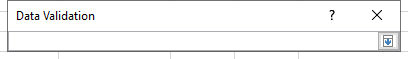
Task: Robotic Enterprise Framework
Workflow: Sequence2

Step 1: Use Application: Data Validation on the element in window 'Data Validation' (excel.exe)

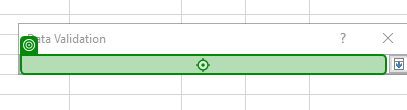
Step 2: type "Hawaii-HI, Alabama-AL, Arkansas-AR, Georgia-GA, Illinois-IL, Iowa-IA, Delaware-DE, Colorado-CO, Idaho-ID, Indiana-IN, Kentucky-KY, Louisiana-LA, Massachusetts-MA, Maryland-MD, Maine-ME, Minnesota-MN, Missouri-MO, Mississippi-MS, North Carolina-NC, North Dakota-ND, Nebraska-NE, New Jersey-NJ" into the element in window 'Data Validation' (excel.exe)

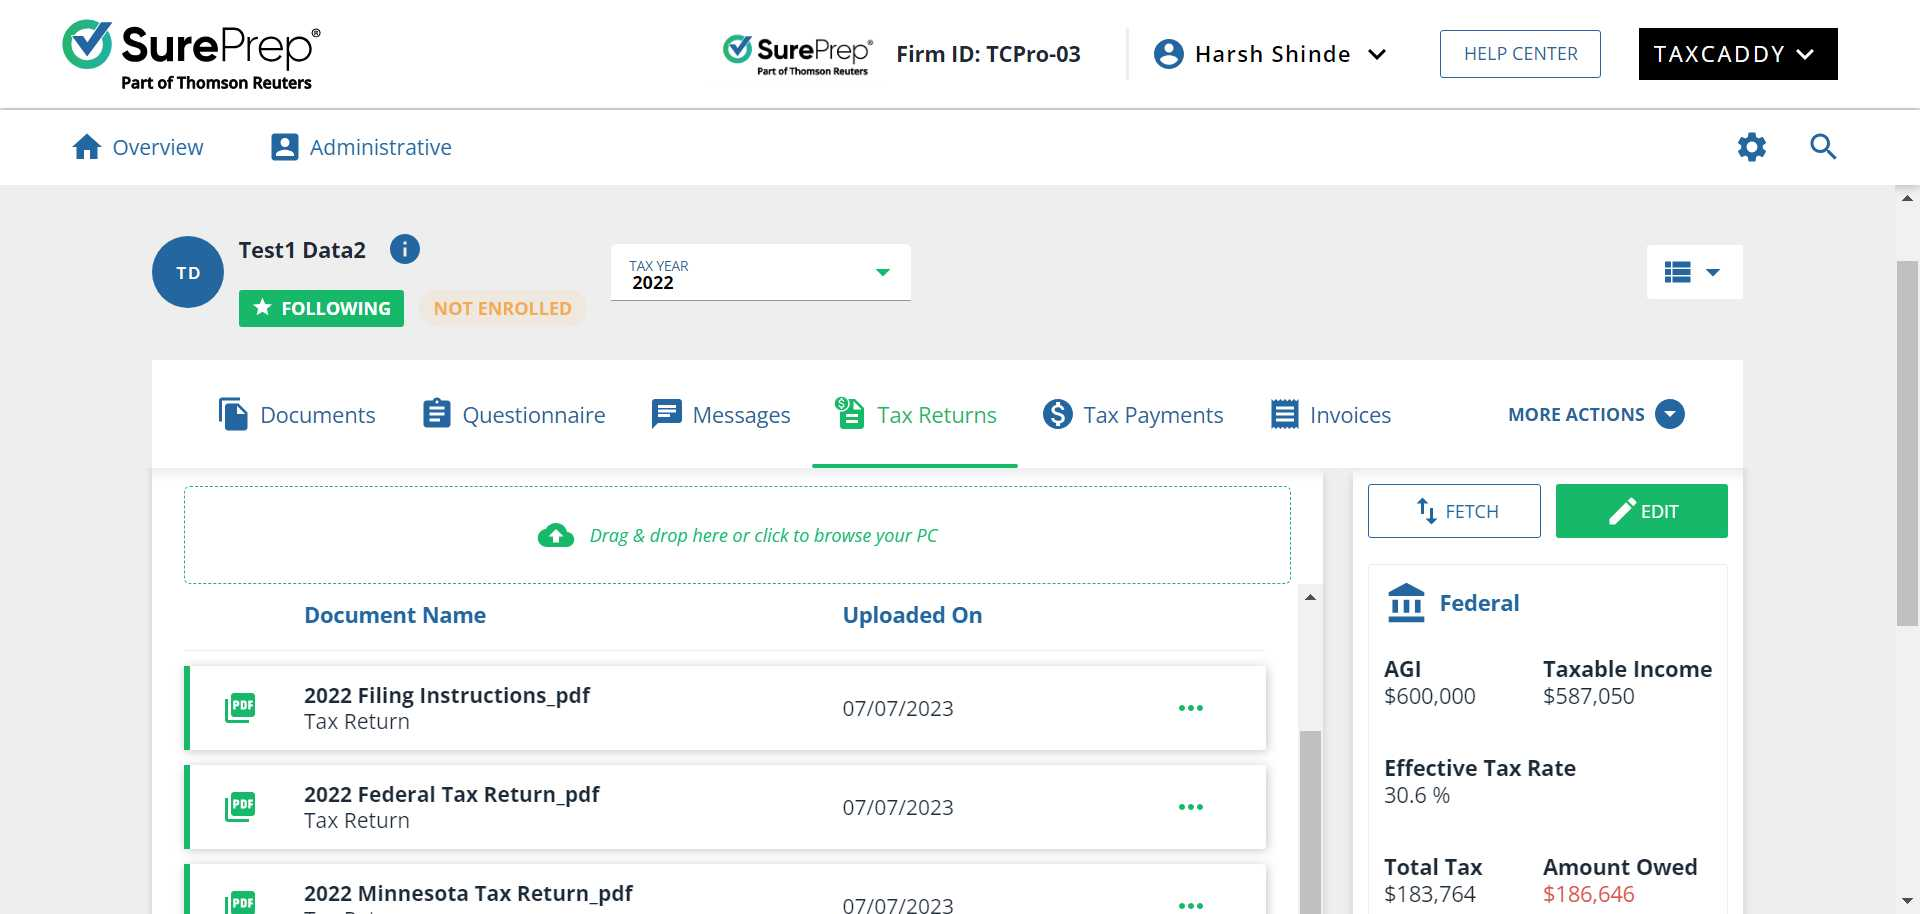
Step 3: Use Browser Chrome: Test1 Data2 - TaxCaddy CPA in window 'Test1 Data2 - TaxCaddy CPA' (chrome.exe)

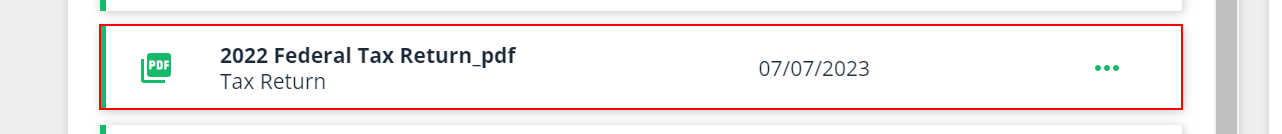
Step 4: find the element

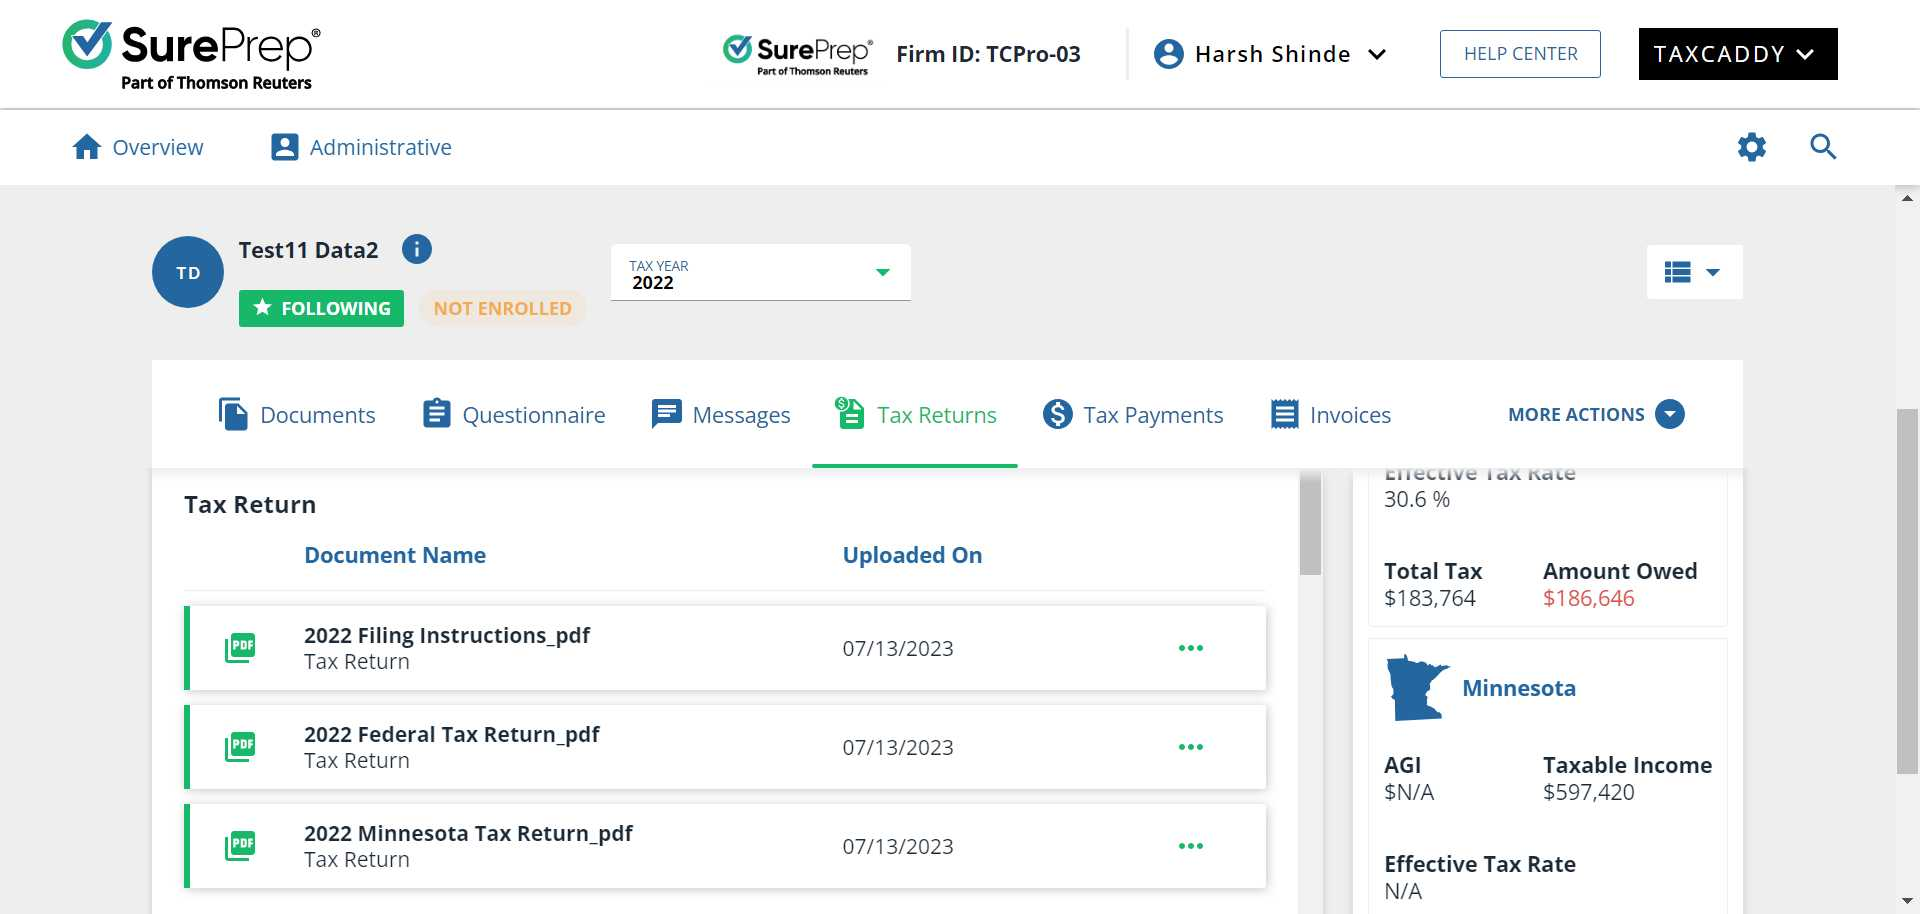
Step 5: Use Browser Chrome: Test11 Data2 - TaxCaddy CPA in window 'Test11 Data2 - TaxCaddy CPA' (chrome.exe)

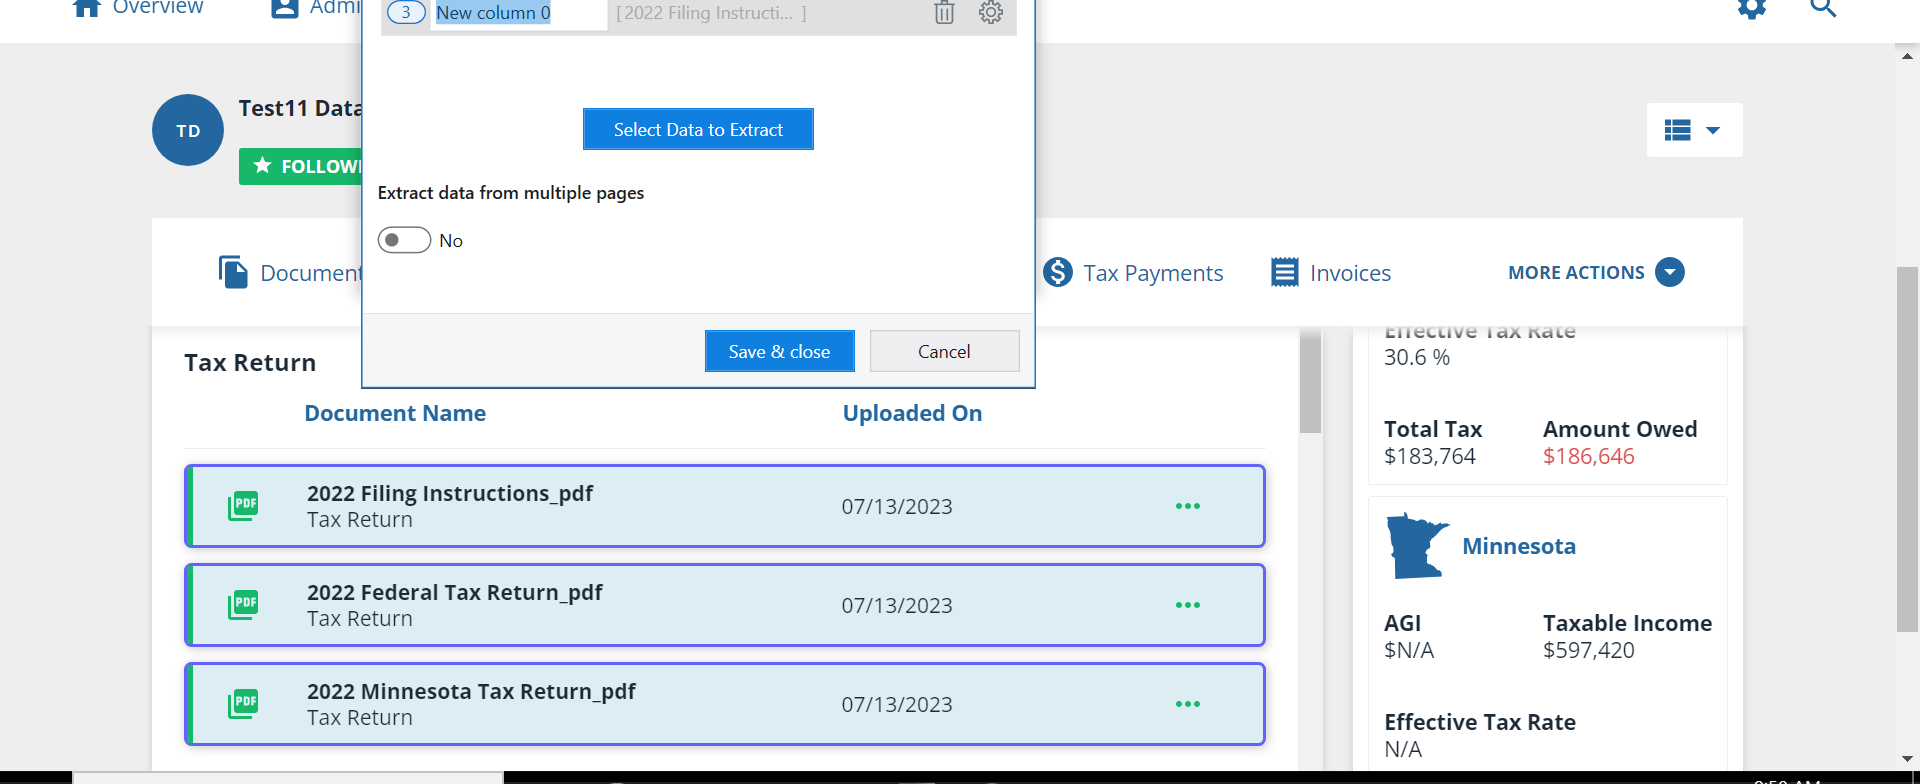
Step 6: get-text from the element in window 'Test11 Data2 - TaxCaddy CPA' (chrome.exe)

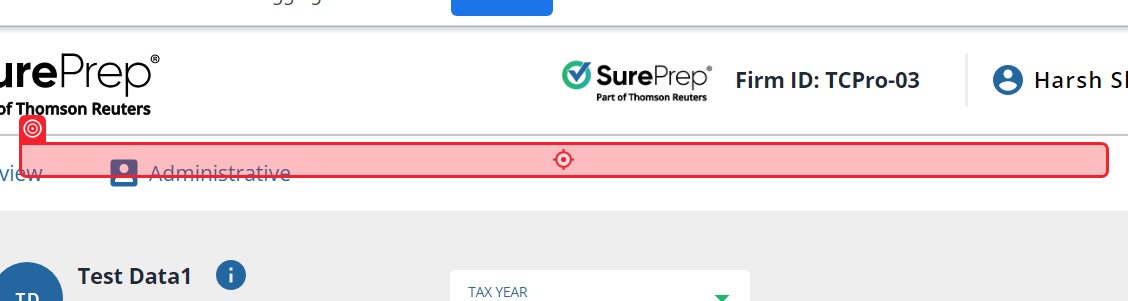
Step 7: click on the element '{0}' in window '* - TaxCaddy CPA' (chrome.exe)
